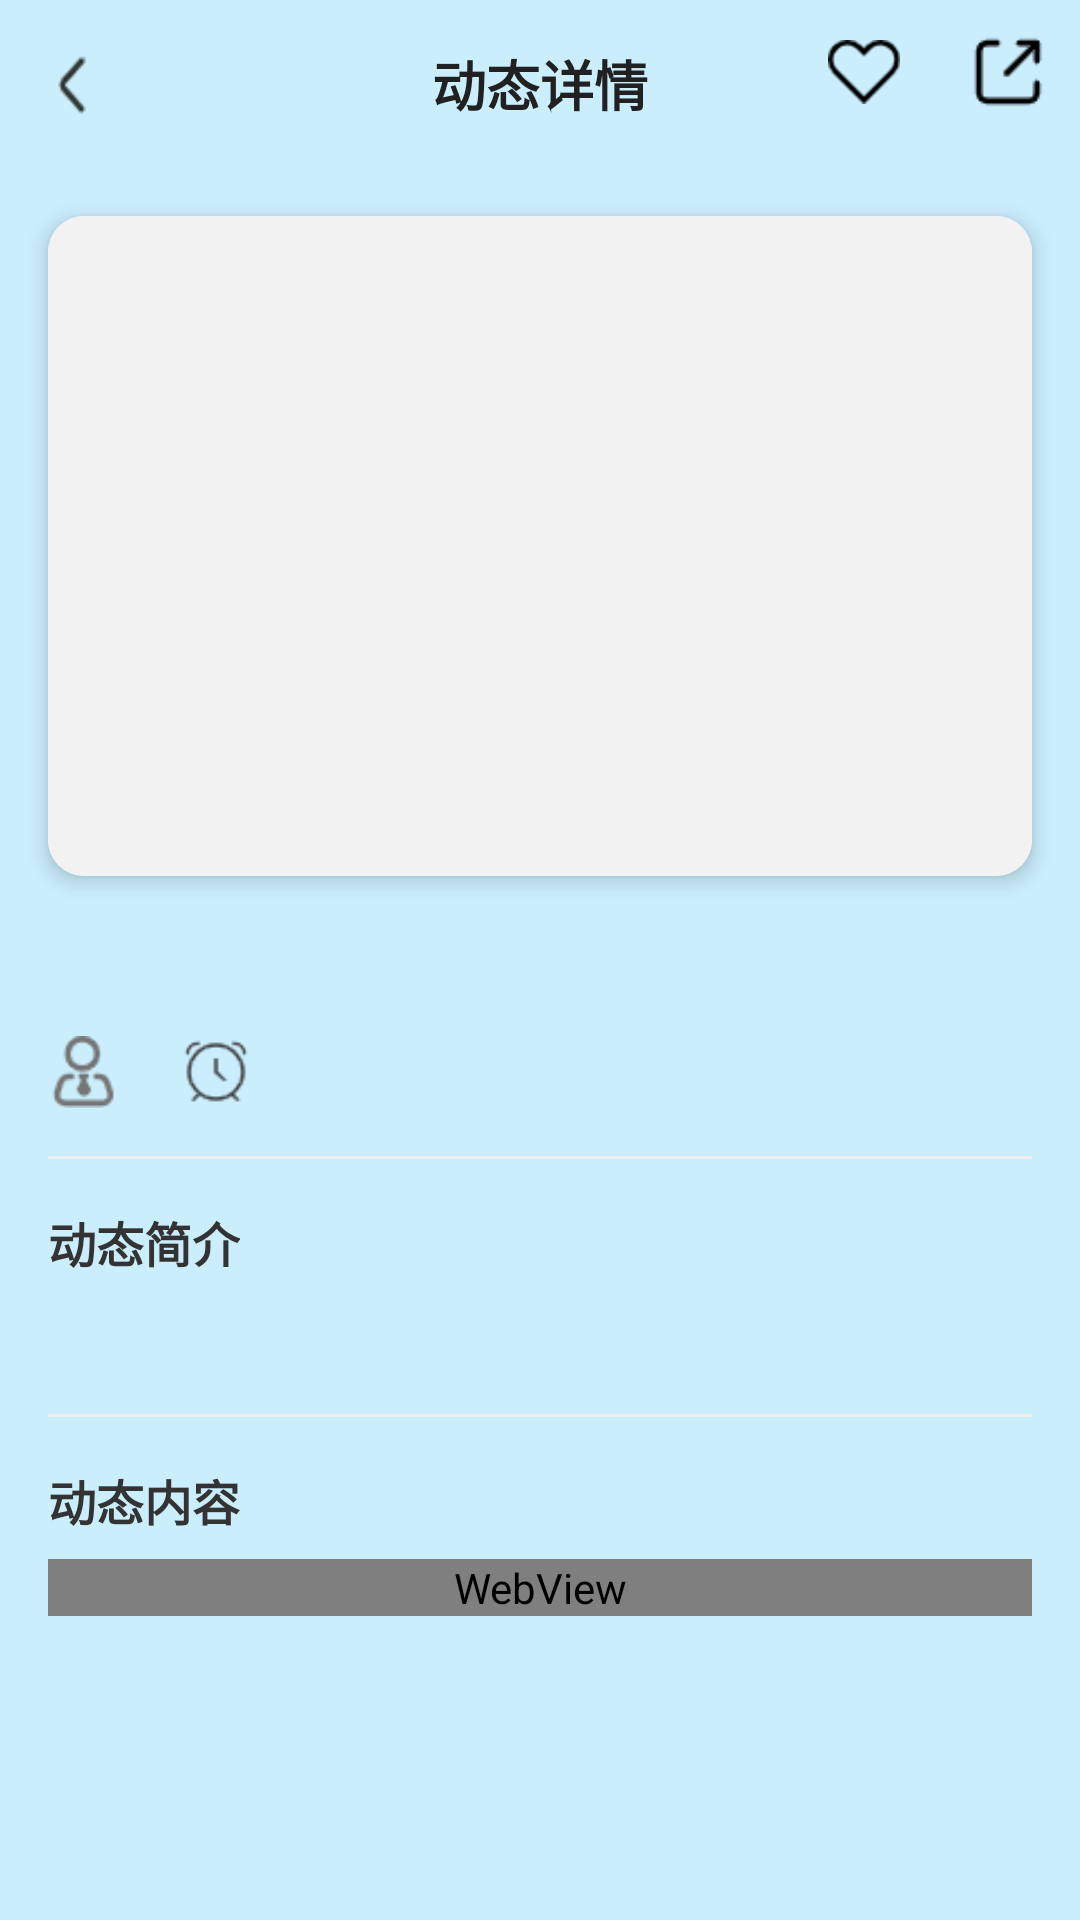

This screen was rendered from an Android layout file. Write that file and the resources it references.
<!-- AndroidManifest.xml: application theme Theme.AndroidAlliance -->
<!-- res/layout/activity_news_detail.xml -->
<?xml version="1.0" encoding="utf-8"?>
<androidx.coordinatorlayout.widget.CoordinatorLayout xmlns:android="http://schemas.android.com/apk/res/android"
    xmlns:app="http://schemas.android.com/apk/res-auto"
    android:layout_width="match_parent"
    android:layout_height="match_parent"
    android:background="#CBEEFD">

    
    <com.google.android.material.appbar.AppBarLayout
        android:layout_width="match_parent"
        android:layout_height="wrap_content"
        android:background="@android:color/transparent"
        android:elevation="0dp">

        <androidx.appcompat.widget.Toolbar
            android:layout_width="match_parent"
            android:layout_height="56dp"
            android:background="@android:color/transparent"
            app:contentInsetStart="0dp"
            app:titleTextColor="@android:color/white">

            
            <ImageView
                android:id="@+id/ivBack"
                android:layout_width="48dp"
                android:layout_height="48dp"
                android:padding="12dp"
                android:src="@drawable/ic_arrow_back"
                android:contentDescription="返回" />

            
            <TextView
                android:layout_width="wrap_content"
                android:layout_height="wrap_content"
                android:layout_gravity="center"
                android:text="动态详情"
                android:textColor="@color/text_primary"
                android:textSize="18sp"
                android:textStyle="bold"
                android:maxLines="1"
                android:ellipsize="end" />

            
            <LinearLayout
                android:layout_width="wrap_content"
                android:layout_height="match_parent"
                android:layout_gravity="end"
                android:orientation="horizontal">

                
                <ImageView
                    android:id="@+id/ivLike"
                    android:layout_width="48dp"
                    android:layout_height="48dp"
                    android:padding="12dp"
                    android:src="@drawable/ic_favorite_white"
                    android:contentDescription="点赞" />

                
                <ImageView
                    android:id="@+id/ivShare"
                    android:layout_width="48dp"
                    android:layout_height="48dp"
                    android:padding="12dp"
                    android:src="@drawable/ic_share"
                    android:contentDescription="分享" />
            </LinearLayout>
        </androidx.appcompat.widget.Toolbar>
    </com.google.android.material.appbar.AppBarLayout>

    
    <androidx.core.widget.NestedScrollView
        android:layout_width="match_parent"
        android:layout_height="match_parent"
        app:layout_behavior="@string/appbar_scrolling_view_behavior"
        android:fillViewport="true">

        <LinearLayout
            android:layout_width="match_parent"
            android:layout_height="wrap_content"
            android:orientation="vertical">

            
            <androidx.cardview.widget.CardView
                android:layout_width="match_parent"
                android:layout_height="220dp"
                android:layout_margin="16dp"
                app:cardCornerRadius="12dp"
                app:cardElevation="4dp">

                <ImageView
                    android:id="@+id/ivNewsImage"
                    android:layout_width="match_parent"
                    android:layout_height="match_parent"
                    android:scaleType="centerCrop"
                    android:contentDescription="动态图片"
                    android:background="#F2F2F2" />
            </androidx.cardview.widget.CardView>

            
            <LinearLayout
                android:layout_width="match_parent"
                android:layout_height="wrap_content"
                android:orientation="vertical"
                android:paddingStart="16dp"
                android:paddingEnd="16dp">

                
                <TextView
                    android:id="@+id/tvTitle"
                    android:layout_width="match_parent"
                    android:layout_height="wrap_content"
                    android:textSize="22sp"
                    android:textColor="#333"
                    android:textStyle="bold"
                    android:lineSpacingExtra="4dp"
                    android:fontFamily="sans-serif-medium" />

                
                <LinearLayout
                    android:layout_width="match_parent"
                    android:layout_height="wrap_content"
                    android:orientation="horizontal"
                    android:layout_marginTop="8dp"
                    android:gravity="center_vertical">

                    <ImageView
                        android:layout_width="24dp"
                        android:layout_height="24dp"
                        app:tint="@color/text_secondary"
                        android:src="@drawable/ic_default_avatar"
                        android:layout_marginEnd="4dp" />

                    <TextView
                        android:id="@+id/tvAuthor"
                        android:layout_width="wrap_content"
                        android:layout_height="wrap_content"
                        android:textSize="14sp"
                        android:textColor="#666" />

                    <ImageView
                        android:layout_width="24dp"
                        android:layout_height="24dp"
                        android:src="@drawable/ic_alarm"
                        android:layout_marginStart="16dp"
                        android:layout_marginEnd="4dp" />

                    <TextView
                        android:id="@+id/tvTime"
                        android:layout_width="wrap_content"
                        android:layout_height="wrap_content"
                        android:textSize="14sp"
                        android:textColor="#666" />
                </LinearLayout>

                
                <View
                    android:layout_width="match_parent"
                    android:layout_height="1dp"
                    android:layout_marginTop="16dp"
                    android:background="#EEEEEE" />

                
                <LinearLayout
                    android:layout_width="match_parent"
                    android:layout_height="wrap_content"
                    android:orientation="vertical"
                    android:layout_marginTop="16dp">

                    <TextView
                        android:layout_width="wrap_content"
                        android:layout_height="wrap_content"
                        android:text="动态简介"
                        android:textSize="16sp"
                        android:textColor="#333"
                        android:textStyle="bold"
                        android:fontFamily="sans-serif-medium" />

                    <TextView
                        android:id="@+id/tvDescription"
                        android:layout_width="match_parent"
                        android:layout_height="wrap_content"
                        android:textSize="16sp"
                        android:textColor="#666"
                        android:layout_marginTop="8dp"
                        android:lineSpacingExtra="4dp" />
                </LinearLayout>

                
                <View
                    android:layout_width="match_parent"
                    android:layout_height="1dp"
                    android:layout_marginTop="16dp"
                    android:background="#EEEEEE" />

                
                <LinearLayout
                    android:layout_width="match_parent"
                    android:layout_height="0dp"
                    android:layout_weight="1"
                    android:orientation="vertical"
                    android:layout_marginTop="16dp">

                    <TextView
                        android:layout_width="wrap_content"
                        android:layout_height="wrap_content"
                        android:text="动态内容"
                        android:textSize="16sp"
                        android:textColor="#333"
                        android:textStyle="bold"
                        android:fontFamily="sans-serif-medium" />

                    
                    <WebView
                        android:id="@+id/webViewContent"
                        android:layout_width="match_parent"
                        android:layout_height="wrap_content"
                        android:layout_marginTop="8dp"
                        android:scrollbars="none" />
                </LinearLayout>

                
                <View
                    android:layout_width="match_parent"
                    android:layout_height="30dp" />
            </LinearLayout>
        </LinearLayout>
    </androidx.core.widget.NestedScrollView>

    <ProgressBar
        android:id="@+id/pbLoading"
        android:layout_width="match_parent"
        android:layout_height="4dp"
        android:layout_gravity="top"
        android:indeterminate="true"
        android:visibility="gone"
        style="?android:attr/progressBarStyleHorizontal"
        android:progressDrawable="@android:drawable/progress_horizontal" />

</androidx.coordinatorlayout.widget.CoordinatorLayout>
<!-- resources referenced by this layout -->
<resources>
  <color name="text_primary">#212121</color>
  <color name="text_secondary">#757575</color>
  <!-- drawable ic_alarm: png bitmap (drawable, 968 bytes) -->
  <!-- drawable ic_arrow_back: png bitmap (drawable, 643 bytes) -->
  <!-- drawable ic_default_avatar: png bitmap (drawable, 1205 bytes) -->
  <!-- drawable ic_favorite_white: png bitmap (drawable, 790 bytes) -->
  <!-- drawable ic_share: png bitmap (drawable, 562 bytes) -->
  <style name="Theme.AndroidAlliance" parent="Base.Theme.AndroidAlliance" />
  <style name="Base.Theme.AndroidAlliance" parent="Theme.Material3.DayNight.NoActionBar">
          
          
      </style>
</resources>
